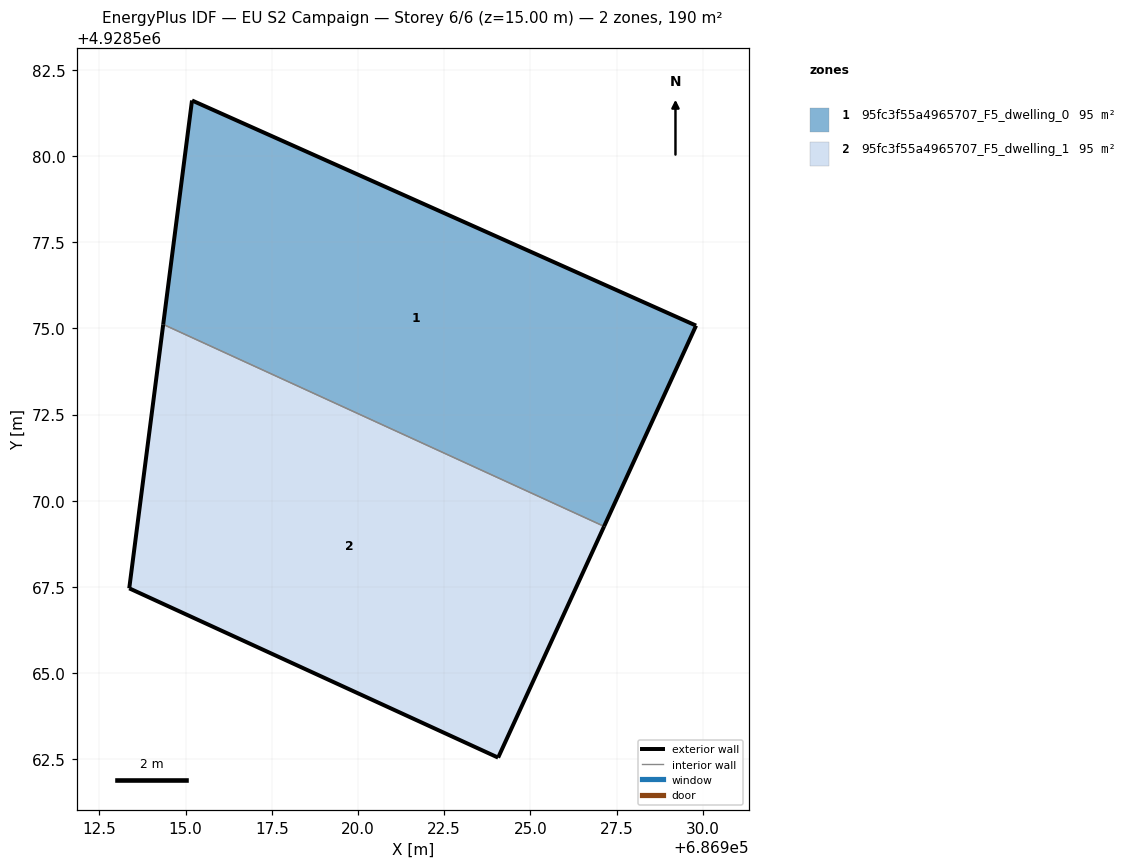
=== STOREY PLAN SPEC (per zone: floor XY polygon, exterior-wall plan segments, windows/doors) ===
zone 1: 95fc3f55a4965707_F5_dwelling_0  (95.2 m²)
  floor: (686927.14, 4928569.26) (686929.81, 4928575.08) (686915.19, 4928581.61) (686914.35, 4928575.12)
  exterior wall: (686914.35, 4928575.12) – (686915.19, 4928581.61)  [6.5 m]
  exterior wall: (686915.19, 4928581.61) – (686929.81, 4928575.08)  [16.0 m]
  exterior wall: (686929.81, 4928575.08) – (686927.14, 4928569.26)  [6.4 m]
  interior walls: 1
zone 2: 95fc3f55a4965707_F5_dwelling_1  (95.3 m²)
  floor: (686924.06, 4928562.55) (686927.14, 4928569.26) (686914.35, 4928575.12) (686913.37, 4928567.46)
  exterior wall: (686927.14, 4928569.26) – (686924.06, 4928562.55)  [7.4 m]
  exterior wall: (686924.06, 4928562.55) – (686913.37, 4928567.46)  [11.8 m]
  exterior wall: (686913.37, 4928567.46) – (686914.35, 4928575.12)  [7.7 m]
  interior walls: 1

=== DERIVED (storey summary) ===
Building: EU S2 Campaign
Storey: 6 of 6  (floor level z = 15.00 m)
Storey gross floor area: 190.5 m²
Zones on this storey: 2
  - 95fc3f55a4965707_F5_dwelling_0: floor 95.2 m²; exterior wall 29.0 m (86.9 m²); WWR 0.0%
  - 95fc3f55a4965707_F5_dwelling_1: floor 95.3 m²; exterior wall 26.9 m (80.6 m²); WWR 0.0%
Zone adjacency (shared interzone walls):
  - 95fc3f55a4965707_F5_dwelling_0 ↔ 95fc3f55a4965707_F5_dwelling_1